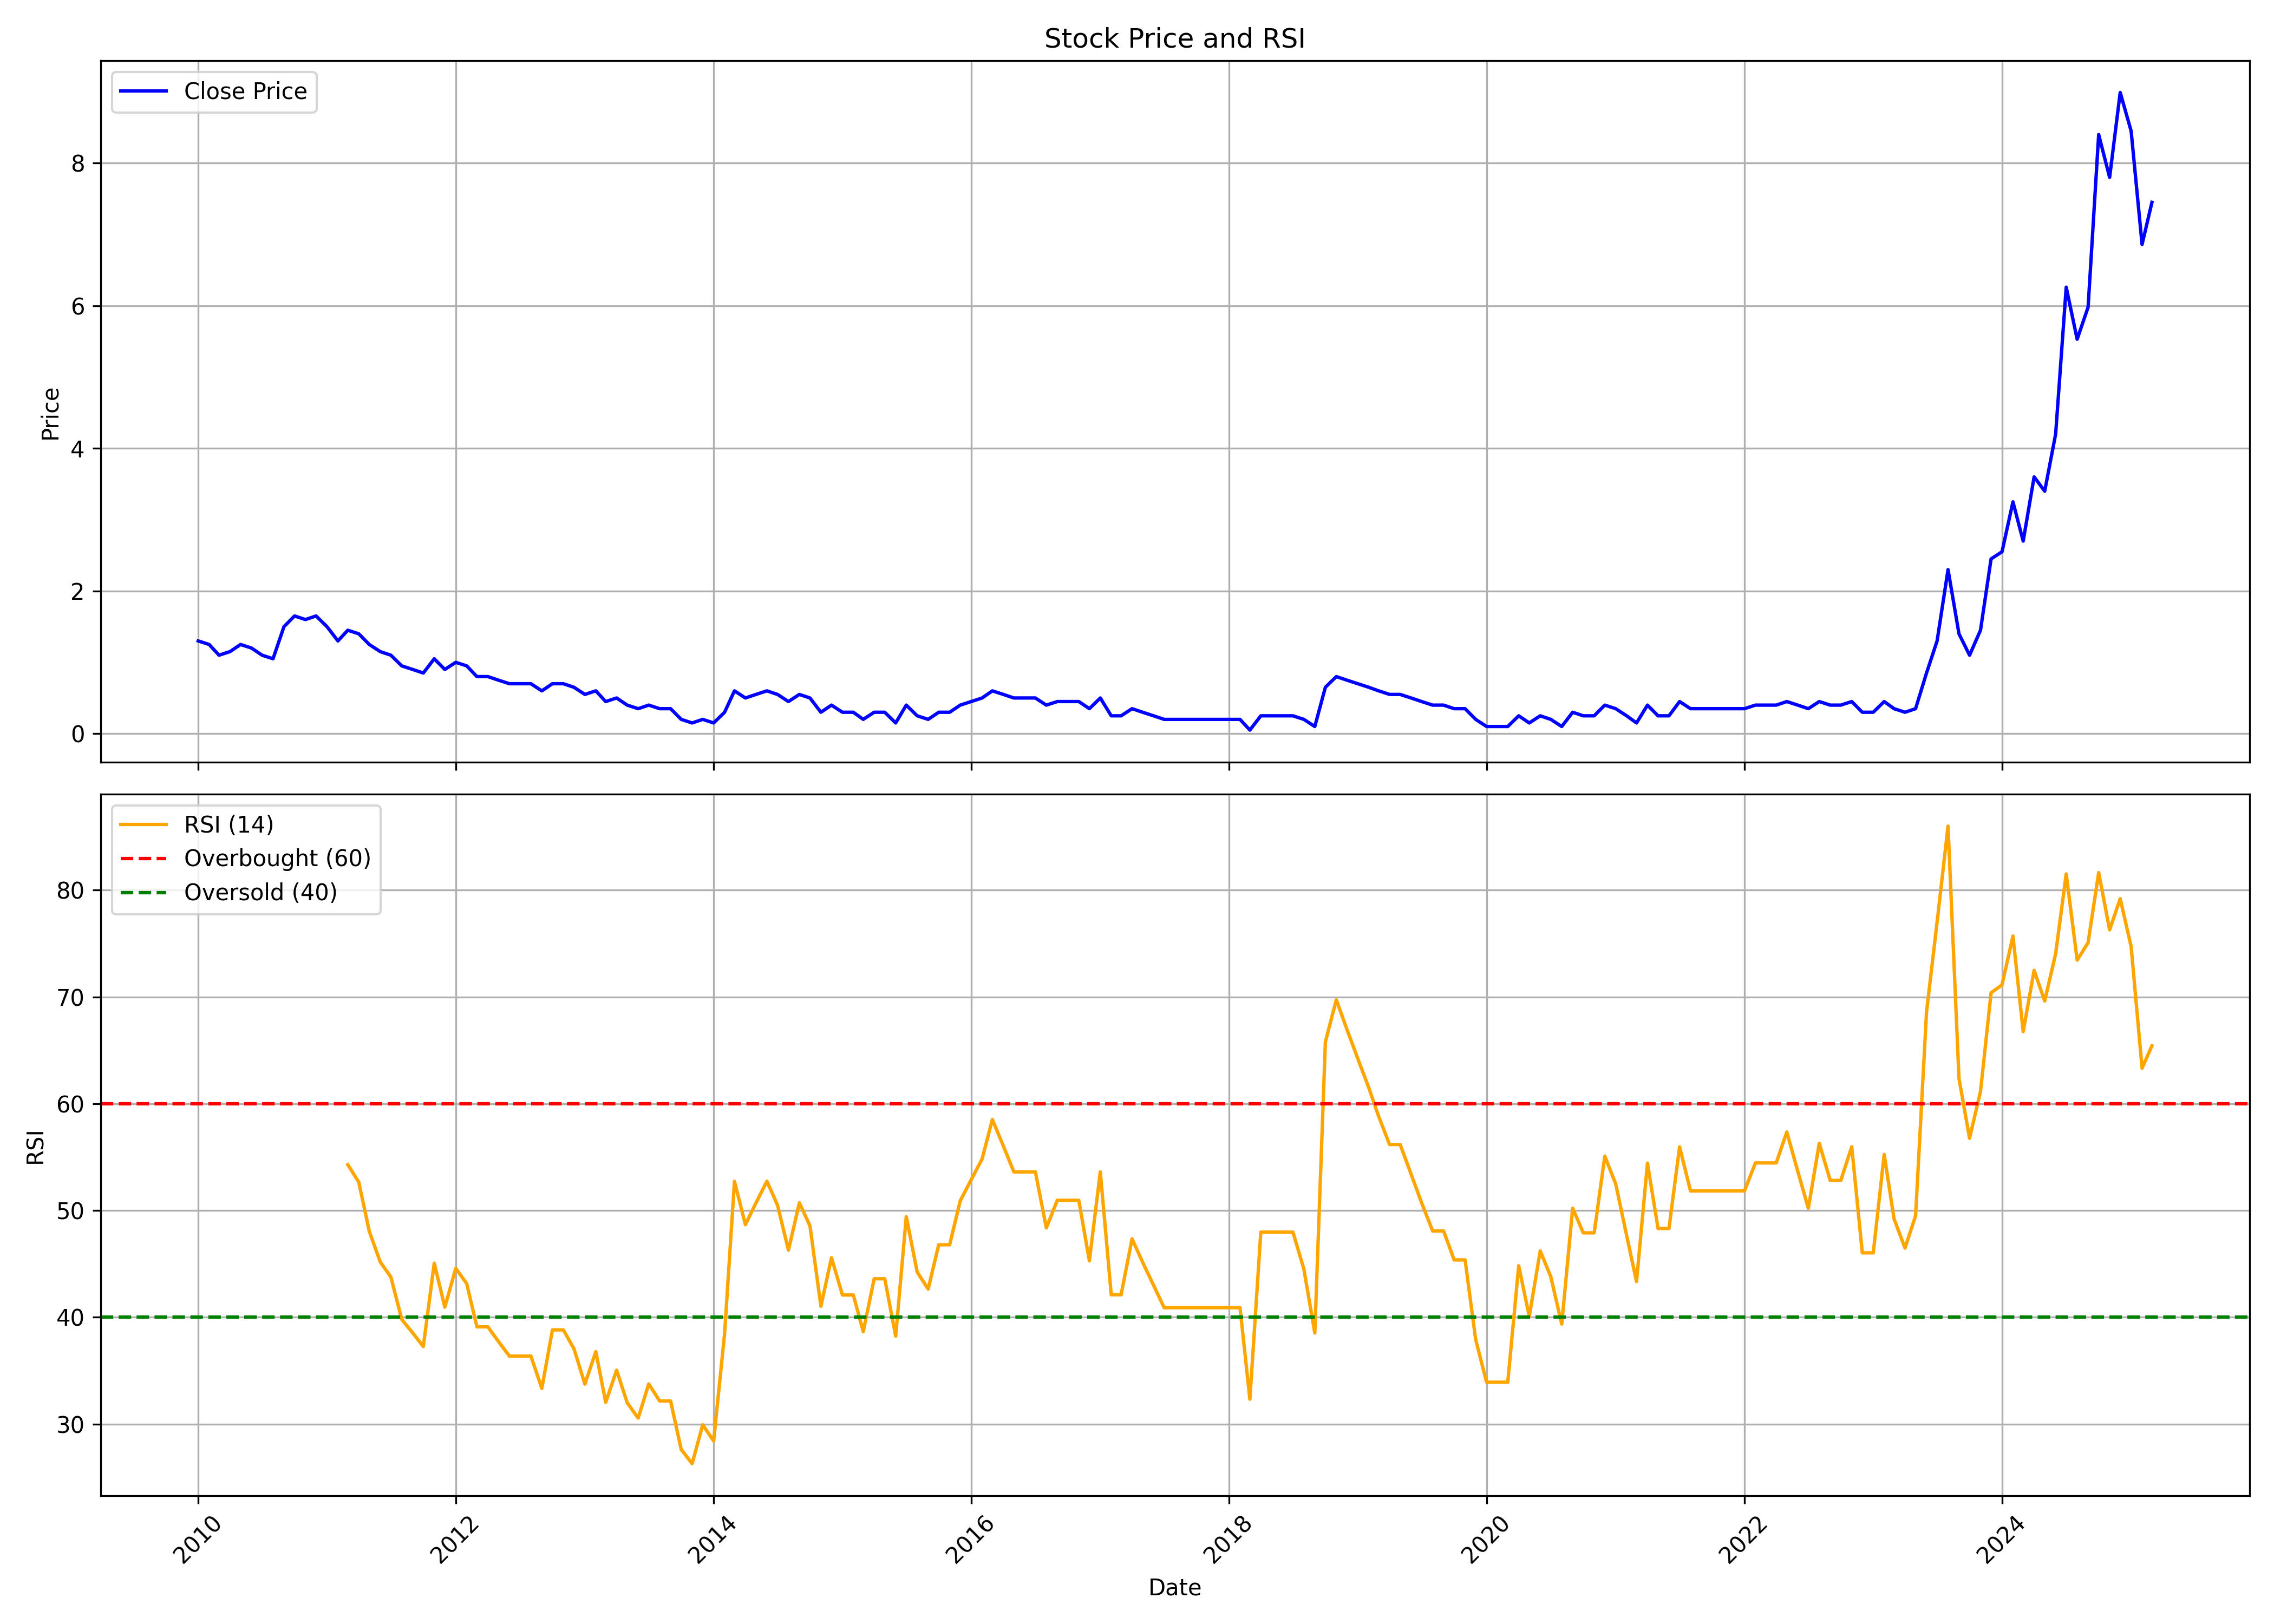

Source data for this figure (header and first rows):
, date, symbol, open, high, low, close, volume, rsi
0, 2010-01-01, BLUECHIP, 1.2, 1.9, 1.15, 1.3, 5065209, 
1, 2010-02-01, BLUECHIP, 1.3, 1.4, 1.25, 1.25, 1039160, 
2, 2010-03-01, BLUECHIP, 1.25, 1.3, 1.05, 1.1, 1258900, 
3, 2010-04-01, BLUECHIP, 1.15, 1.25, 1.1, 1.15, 772874, 
4, 2010-05-01, BLUECHIP, 1.1, 1.85, 1.05, 1.25, 4478828, 
5, 2010-06-01, BLUECHIP, 1.25, 1.3, 1.15, 1.2, 1194834, 
6, 2010-07-01, BLUECHIP, 1.2, 1.2, 1.05, 1.1, 1280048, 
7, 2010-08-01, BLUECHIP, 1.1, 1.2, 1.05, 1.05, 1152297, 
8, 2010-09-01, BLUECHIP, 1.1, 1.55, 1.05, 1.5, 3880011, 
9, 2010-10-01, BLUECHIP, 1.55, 1.7, 1.45, 1.65, 1704968, 
10, 2010-11-01, BLUECHIP, 1.7, 1.7, 1.55, 1.6, 1364631, 
11, 2010-12-01, BLUECHIP, 1.55, 1.75, 1.3, 1.65, 1247818, 
12, 2011-01-01, BLUECHIP, 1.7, 1.95, 1.5, 1.5, 825433, 
13, 2011-02-01, BLUECHIP, 1.5, 1.5, 1.25, 1.3, 253035, 
14, 2011-03-01, BLUECHIP, 1.3, 1.65, 1.25, 1.45, 454871, 54.29
15, 2011-04-01, BLUECHIP, 1.4, 1.65, 1.4, 1.4, 350487, 52.67
16, 2011-05-01, BLUECHIP, 1.35, 1.55, 1.1, 1.25, 493106, 48.03
17, 2011-06-01, BLUECHIP, 1.2, 1.4, 1.0, 1.15, 626104, 45.18
18, 2011-07-01, BLUECHIP, 1.05, 1.2, 1.0, 1.1, 470208, 43.78
19, 2011-08-01, BLUECHIP, 1.15, 1.15, 0.95, 0.95, 482823, 39.79
20, 2011-09-01, BLUECHIP, 0.95, 1.1, 0.85, 0.9, 551957, 38.54
21, 2011-10-01, BLUECHIP, 0.9, 1.0, 0.8, 0.85, 321962, 37.27
22, 2011-11-01, BLUECHIP, 0.9, 1.05, 0.85, 1.05, 563810, 45.06
23, 2011-12-01, BLUECHIP, 1.0, 1.1, 0.85, 0.9, 356381, 40.95
24, 2012-01-01, BLUECHIP, 0.9, 1.1, 0.85, 1.0, 204724, 44.58
25, 2012-02-01, BLUECHIP, 1.0, 1.2, 0.8, 0.95, 950829, 43.15
26, 2012-03-01, BLUECHIP, 0.95, 1.2, 0.75, 0.8, 433393, 39.11
27, 2012-04-01, BLUECHIP, 0.75, 0.9, 0.75, 0.8, 194437, 39.11
28, 2012-05-01, BLUECHIP, 0.8, 0.8, 0.65, 0.75, 304625, 37.74
29, 2012-06-01, BLUECHIP, 0.7, 0.8, 0.65, 0.7, 209244, 36.37
30, 2012-07-01, BLUECHIP, 0.75, 0.9, 0.65, 0.7, 385189, 36.37
31, 2012-08-01, BLUECHIP, 0.65, 0.8, 0.6, 0.7, 322131, 36.37
32, 2012-09-01, BLUECHIP, 0.65, 0.7, 0.55, 0.6, 318584, 33.34
33, 2012-10-01, BLUECHIP, 0.6, 0.8, 0.6, 0.7, 604360, 38.82
34, 2012-11-01, BLUECHIP, 0.7, 0.8, 0.6, 0.7, 304338, 38.82
35, 2012-12-01, BLUECHIP, 0.65, 0.7, 0.6, 0.65, 383216, 37.06
36, 2013-01-01, BLUECHIP, 0.65, 0.7, 0.55, 0.55, 597491, 33.75
37, 2013-02-01, BLUECHIP, 0.6, 0.6, 0.5, 0.6, 266894, 36.79
38, 2013-03-01, BLUECHIP, 0.5, 0.6, 0.45, 0.45, 266690, 32.04
39, 2013-04-01, BLUECHIP, 0.45, 0.6, 0.45, 0.5, 320890, 35.05
40, 2013-05-01, BLUECHIP, 0.5, 0.55, 0.35, 0.4, 329485, 32
41, 2013-06-01, BLUECHIP, 0.35, 0.45, 0.35, 0.35, 177721, 30.56
42, 2013-07-01, BLUECHIP, 0.35, 0.45, 0.3, 0.4, 224566, 33.76
43, 2013-08-01, BLUECHIP, 0.35, 0.5, 0.25, 0.35, 193348, 32.16
44, 2013-09-01, BLUECHIP, 0.35, 0.35, 0.25, 0.35, 152350, 32.16
45, 2013-10-01, BLUECHIP, 0.3, 0.35, 0.2, 0.2, 110602, 27.63
46, 2013-11-01, BLUECHIP, 0.2, 0.2, 0.15, 0.15, 2791, 26.3
47, 2013-12-01, BLUECHIP, 0.15, 0.2, 0.1, 0.2, 9178, 29.93
48, 2014-01-01, BLUECHIP, 0.2, 0.2, 0.1, 0.15, 43562, 28.42
49, 2014-02-01, BLUECHIP, 0.2, 0.35, 0.15, 0.3, 122426, 38.46
50, 2014-03-01, BLUECHIP, 0.3, 0.65, 0.25, 0.6, 312650, 52.73
51, 2014-04-01, BLUECHIP, 0.6, 0.65, 0.5, 0.5, 129335, 48.68
52, 2014-05-01, BLUECHIP, 0.5, 0.6, 0.35, 0.55, 292410, 50.71
53, 2014-06-01, BLUECHIP, 0.6, 0.75, 0.5, 0.6, 575496, 52.74
54, 2014-07-01, BLUECHIP, 0.6, 0.65, 0.45, 0.55, 269659, 50.51
55, 2014-08-01, BLUECHIP, 0.55, 0.6, 0.4, 0.45, 364759, 46.29
56, 2014-09-01, BLUECHIP, 0.45, 0.65, 0.45, 0.55, 543269, 50.72
57, 2014-10-01, BLUECHIP, 0.55, 0.65, 0.4, 0.5, 90048, 48.56
58, 2014-11-01, BLUECHIP, 0.45, 0.5, 0.3, 0.3, 67236, 41.04
59, 2014-12-01, BLUECHIP, 0.35, 0.4, 0.25, 0.4, 43422, 45.58
... 123 more rows
